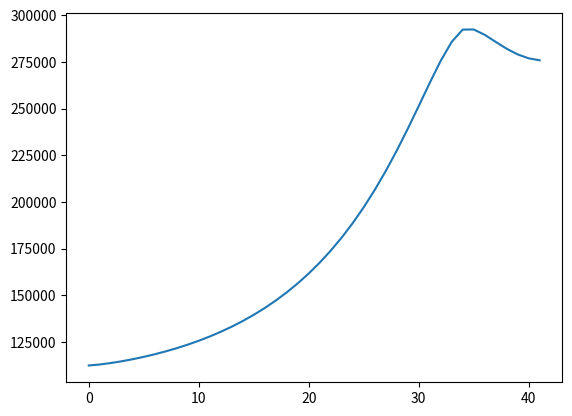
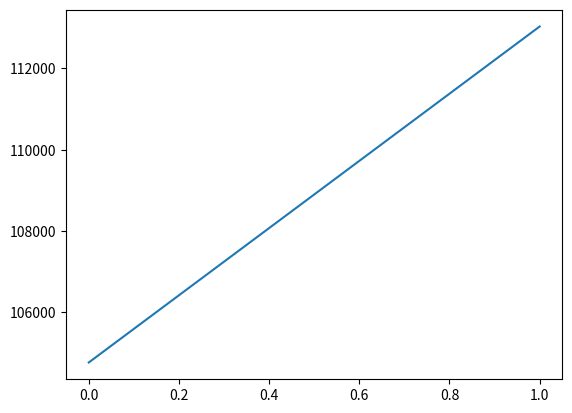
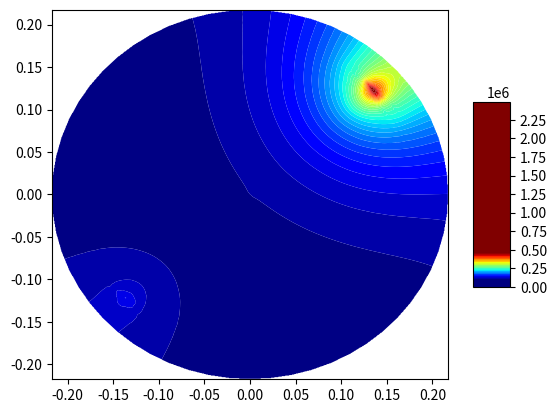

The matplotlib source for these figures, in order:
import numpy as np
from scipy.sparse import coo_matrix, linalg, hstack, vstack, csr_matrix
from scipy.sparse.linalg import spsolve

# Решение уравнения пьезопроводности в цилиндрических координатах, двумерный случай (неявная схема)
# В центре скважина с постоянным давлением P, на границах задается: градиент давления равен нулю.
import numpy as np
from scipy import interpolate
import matplotlib.pyplot as plt
from matplotlib import cm
import copy

if __name__ == '__main__':

    perm = 2 * 10 ** (-15)  # м2 проницаемость
    mu_water = 1 * 10 ** (-3)  # Па*с вязкость
    mu_oil = 1 * 10 ** (-3)
    porosity = 0.19  # пористость
    Cf = 10 ** (-9)  # сжимаемость флюида
    Cr = 5 * 10 ** (-10)  # сжимаемость скелета
    C_total = (Cf + Cr) * 25
    k_water = mu_water * porosity * C_total / perm
    k_oil = mu_oil * porosity * C_total / perm
    frac_angle = np.pi / 4
    frac_angle_2 = np.pi / 4 * 5
    frac_length_1 = 0.01
    frac_length_2 = 0.01
    delta_r = 0.005
    delta_r_fine = 0.005
    R_for_fine = 0.02
    R = 0.215
    r_well = 0.0075
    N_r_fine = round(R_for_fine / delta_r_fine)
    delta_r_list = [delta_r_fine] * N_r_fine + [delta_r] * round((R - r_well - R_for_fine) / delta_r)
    N_r_full = len(delta_r_list)

    delta_fi = np.pi / 30  # угол-шаг в радианах
    delta_fi_fine = np.pi / 30
    fi_for_fine = np.pi / 6
    M_fi_fine = round(fi_for_fine / delta_fi_fine)

    delta_fi_list_first = [delta_fi] * round((frac_angle - fi_for_fine) / delta_fi) + [delta_fi_fine] * (
                M_fi_fine * 2) + [
                              delta_fi] * round((frac_angle_2 - frac_angle - 2 * fi_for_fine) / delta_fi) + [
                              delta_fi_fine] * (M_fi_fine * 2) + [
                              delta_fi] * (round((2 * np.pi - frac_angle_2 - fi_for_fine) / delta_fi))
    angle_lack = round((2 * np.pi - sum(delta_fi_list_first)) / delta_fi)
    # delta_fi_list = [delta_fi]*round((frac_angle-fi_for_fine)/delta_fi) + [delta_fi_fine]*(M_fi_fine*2) + [delta_fi] * round((frac_angle_2 - frac_angle - 2 * fi_for_fine) / delta_fi) + [delta_fi_fine] * (M_fi_fine*2) + [delta_fi] * (round((2*np.pi - frac_angle_2 - fi_for_fine)/delta_fi)+angle_lack)
    delta_fi_list = [delta_fi] * round(2 * np.pi / delta_fi)
    M_fi_full = len(delta_fi_list)

    coord_matrix_rad = []
    coord_matrix_cart = []
    for n in range(len(delta_r_list)):
        coord_line_rad = []
        coord_line_cart = []
        r = sum(delta_r_list[0:n]) + r_well
        for m in range(len(delta_fi_list)):
            fi = sum(delta_fi_list[0:m])
            coord_line_rad.append((r, fi))
            coord_line_cart.append((r * np.cos(fi), r * np.sin(fi)))
            # coord_matrix_rad[n][m] = (r, fi)
            # coord_matrix_cart[n][m] = (r*np.cos(fi), r*np.sin(fi))
        coord_matrix_rad.append(coord_line_rad)
        coord_matrix_cart.append(coord_line_cart)

    delta_t = 10
    Pres = 1 * 10 ** 5
    # P_center = 60*10**5
    # Q_center = 0.2 * 10 ** (-8)  # из лаб. данных - 0.2*10**(-6) m3/s
    Q_center = 0
    s = 4 * 10 ** (-5)  # ширина прорези 2 мм, высота - 1 см
    q = Q_center / s  # m/s
    q_coef = q * delta_r_fine * mu_oil / perm

    Pres_distrib = np.ones((N_r_full, M_fi_full)) * Pres
    c3_oil = k_oil / delta_t
    c3_water = k_water / delta_t
    T_exp_dir = 2
    Courant_number_oil = (delta_t / k_oil / delta_fi ** 2 + delta_t / k_oil / delta_r_fine ** 2) / 25
    Courant_number_water = (delta_t / k_water / delta_fi ** 2 + delta_t / k_water / delta_r_fine ** 2) / 25
    print(Courant_number_water, Courant_number_oil)
    # wells_coord_real = [(0.17, np.pi/4), (0.17, np.pi/4 + np.pi)]

    wells_coord = [(round(0.1711 / delta_r), round(np.pi / 4 / delta_fi)),
                   (round(0.1711 / delta_r), round((np.pi + np.pi / 4) / delta_fi))]
    P_well = [450000, 140000]
    print(wells_coord)

    CP_dict = {}  # словарь, в котором ключами являются координаты точек с давлениями, а значения - значения этих давлений

    for i in range(len(wells_coord)):
        CP_dict[wells_coord[i]] = P_well[i]


    def sortByRad(inputSet):
        return inputSet[0]


    def sortByAngle(inputSet):
        return inputSet[1]




    viscosity_matrix = np.ones((N_r_full, M_fi_full)) * mu_water


def PorePressure_in_Time(N_r_full, M_fi_full, Pres_distrib, c3_oil, c3_water, CP_dict, q_coef, wells_frac_coords,
                         delta_r_list, delta_fi_list, viscosity_matrix, fi, C_total, perm, delta_t,
                         r_well):

    # пластовое давление во всей области на нулевом временном шаге
    B = np.zeros((N_r_full*M_fi_full, 1))
    for m in range(M_fi_full):

        A = np.zeros((N_r_full, N_r_full))

        for n in range(1, N_r_full - 1):
            k_fluid = viscosity_matrix[n][m] * fi * C_total / perm
            c3_fluid = k_fluid/delta_t
            c1 = 1 / delta_r_list[n] ** 2
            c2 = 1 / 2 / delta_r_list[n]
            A[n][n - 1] = c1 - c2 / (sum(delta_r_list[0:n+1])+r_well)

            A[n][n] = -2 * c1 - c3_fluid - 2 / (sum(delta_r_list[0:n+1])+r_well) ** 2 / delta_fi_list[m] ** 2

            A[n][n + 1] = c1 + c2 / (sum(delta_r_list[0:n+1])+r_well)


        c1 = 1 / delta_r_list[0] ** 2
        c2 = 1 / 2 / delta_r_list[0]

        A[0][0] = -c1 - c3_oil - 2/(delta_r_list[0]+r_well)**2/delta_fi_list[m]**2 - c2/(delta_r_list[0]+r_well)

        A[0][1] = c1 + c2 / (delta_r_list[0]+r_well)

        c1 = 1 / delta_r_list[N_r_full - 1] ** 2
        c2 = 1 / 2 / delta_r_list[N_r_full - 1]
        A[N_r_full - 1][N_r_full - 1] = -2 * c1 - c3_water + c1 + c2 / (sum(delta_r_list[0:N_r_full])+r_well) - 2/(sum(delta_r_list[0:N_r_full])+r_well)**2/delta_fi_list[m]**2
        A[N_r_full - 1][N_r_full - 2] = c1 - c2 / (sum(delta_r_list[0:N_r_full])+r_well)

        c4 = 1 / delta_fi_list[m] ** 2
        A_sym = np.zeros((N_r_full, N_r_full))
        for n in range(0, N_r_full):
            A_sym[n][n] = c4 / (sum(delta_r_list[0:n+1])+r_well) ** 2


        A_sym_coo = coo_matrix(A_sym)

        if m == 0:
            A_line_1 = hstack([A, A_sym_coo, np.zeros((N_r_full, N_r_full * M_fi_full - 3 * N_r_full)), A_sym_coo])
            A_full = coo_matrix(A_line_1)
        elif m == M_fi_full-1:
            A_line_end = hstack(
                    [A_sym_coo, np.zeros((N_r_full, N_r_full * M_fi_full - 3 * N_r_full)), A_sym_coo, A])
            A_full = vstack([A_full, A_line_end])
        else:
            A_line = hstack([np.zeros((N_r_full, N_r_full * (m - 1))), A_sym_coo, A, A_sym_coo,
                                 np.zeros((N_r_full, N_r_full * M_fi_full - (3 + (m - 1)) * N_r_full))])
            A_full = vstack([A_full, A_line])

    j = 0
    for m in range(M_fi_full):
        for n in range(N_r_full):
            if n == 0:
                c1 = 1 / delta_r_list[n]**2
                c2 = 1 / 2 / delta_r_list[n]
                B[j][0] = -c3_oil * Pres_distrib[n][m] - (c1 - c2 / (delta_r_list[n] + r_well))*q_coef
            else:
                k_fluid = viscosity_matrix[n][m] * fi * C_total / perm
                c3_fluid = k_fluid / delta_t
                #print(c3_fluid, Pres_distrib[n][m], viscosity_matrix[n][m], fi, C_total, perm)
                B[j][0] = -c3_fluid * Pres_distrib[n][m]

            j += 1

    def sort_func(well_coord_couple):
        return (well_coord_couple[1]) * N_r_full + well_coord_couple[0]

    wells_frac_coords.sort(key=sort_func)
    wells_frac_coords_reverse = wells_frac_coords[:: -1]

    #A_full = A_full.toarray()
    # for (n,m) in bound_coord_cell:
    #     print(n,m)
    #     if m != 0 and m != M_fi_full-1:
    #         print(A_full[(m)*N_r_full + n][(m)*N_r_full + n])
    #         print(A_full[(m) * N_r_full + n][(m) * N_r_full + n-1])
    #         print(A_full[(m) * N_r_full + n][(m) * N_r_full + n+1])
    #         print(A_full[(m)*N_r_full + n][(m-1)*N_r_full + n])
    #         print(A_full[(m)*N_r_full + n][(m+1)*N_r_full + n])
    #         print(B[m*N_r_full + n][0])

    #A_full = coo_matrix(A_full)
    #A_array = A_full.toarray()
    # for coord_couple in wells_frac_coords_reverse:
    #     print(A_full[(coord_couple[1]-1)*N_r_full + coord_couple[0]])

    for coord_couple in wells_frac_coords_reverse:
        A_well_column_coo = A_full.getcol((coord_couple[1]-1)*N_r_full + coord_couple[0])
        A_well_column = A_well_column_coo.toarray()
        for cell_number in range(len(A_well_column)):
            if A_well_column[cell_number] != 0:
                B[cell_number] = B[cell_number] - A_well_column[cell_number]*CP_dict[coord_couple]

        A_full = A_full.tocsr()
        all_cols = np.arange(A_full.shape[1])
        cols_to_keep = np.where(np.logical_not(np.in1d(all_cols, [(coord_couple[1]-1)*N_r_full + coord_couple[0]])))[0]
        A_full = A_full[:, cols_to_keep]
        A_full = A_full[cols_to_keep, :]

        B = np.delete(B, (coord_couple[1] - 1) * N_r_full + coord_couple[0], axis=0)
    P_new = spsolve(A_full, B)
    print(np.min(A_full), np.max(A_full))
    for coord_couple in wells_frac_coords:
        P_new = np.insert(P_new, (coord_couple[1]-1)*N_r_full + coord_couple[0], CP_dict[coord_couple])
    #print(N_r, M_fi, N_r_oil, np.shape(P_new))

    P_new = P_new.reshape(N_r_full*M_fi_full, 1)
    Pres_end = np.zeros((N_r_full, M_fi_full))
    j = 0
    for m in range(M_fi_full):
        for n in range(N_r_full):
            Pres_end[n][m] = P_new[j][0]
            j += 1

    return Pres_end, A, B

if __name__ == '__main__':
    PinPoint = []
    for t in range(T_exp_dir):
        print(t)
        Pres_distrib, A_full, B = PorePressure_in_Time(N_r_full, M_fi_full, Pres_distrib, c3_oil, c3_water, CP_dict, q_coef, wells_coord,
                         delta_r_list, delta_fi_list, viscosity_matrix, porosity, C_total, perm, delta_t, r_well)
        print(min(Pres_distrib.flat), max(Pres_distrib.flat))
        print('center', Pres_distrib[1][11])
        PinPoint.append(Pres_distrib[2][2])

    fig1 = plt.figure()
    print(np.shape(Pres_distrib))
    print(Pres_distrib[:, int(M_fi_full/2)])
    plt.plot(Pres_distrib[:,wells_coord[0][1]])
    # P_all_center = np.ones((1, M_fi)) * P_center
    # Pres_distrib = np.vstack((P_all_center, Pres_distrib))
    plt.show()
    print(PinPoint)
    fig2 = plt.figure()
    plt.plot(PinPoint)
    plt.show()
    X = np.zeros((N_r_full,M_fi_full))
    Y = np.zeros((N_r_full, M_fi_full))
    for m in range(M_fi_full):
        for n in range(N_r_full):
            X[n][m] = (r_well+(n+1)*delta_r)*np.cos(delta_fi*m)
            Y[n][m] = (r_well+(n+1)*delta_r)*np.sin(delta_fi*m)

    X_list = [i for i in X.flat]
    Y_list = [j for j in Y.flat]
    P_list = [k for k in Pres_distrib.flat]


    CP_list = zip(X_list, Y_list, P_list)

    print(min(P_list), max(P_list))

    xi = np.linspace(min(X_list),max(X_list), 700)
    yi = np.linspace(min(Y_list), max(Y_list), 700)
    xig, yig = np.meshgrid(xi, yi)
    Pi = interpolate.griddata((X_list,Y_list), P_list, (xig, yig), method='cubic')

    levels = list(range(0,2500000,10000))
    fig = plt.figure()
    surf = plt.contourf(xig, yig, Pi, cmap=cm.jet, antialiased=True, vmin=np.nanmin(Pi), vmax=np.nanmax(Pi),linewidth=0.2, levels=levels)

#    t = np.arange(0, 2 * np.pi, 0.01)
#    r = 0.215
#    plt.plot(r * np.sin(t) + Lx/2, r * np.cos(t) + Ly/2)
    #ax = fig.gca(projection='3d')

    #surf = ax.plot_surface(xig, yig, Pi, cmap=cm.jet, antialiased=True, vmin=np.nanmin(Pi), vmax=np.nanmax(Pi), linewidth=0.2)
    fig.colorbar(surf, shrink=0.5, aspect=5)

    plt.show()
